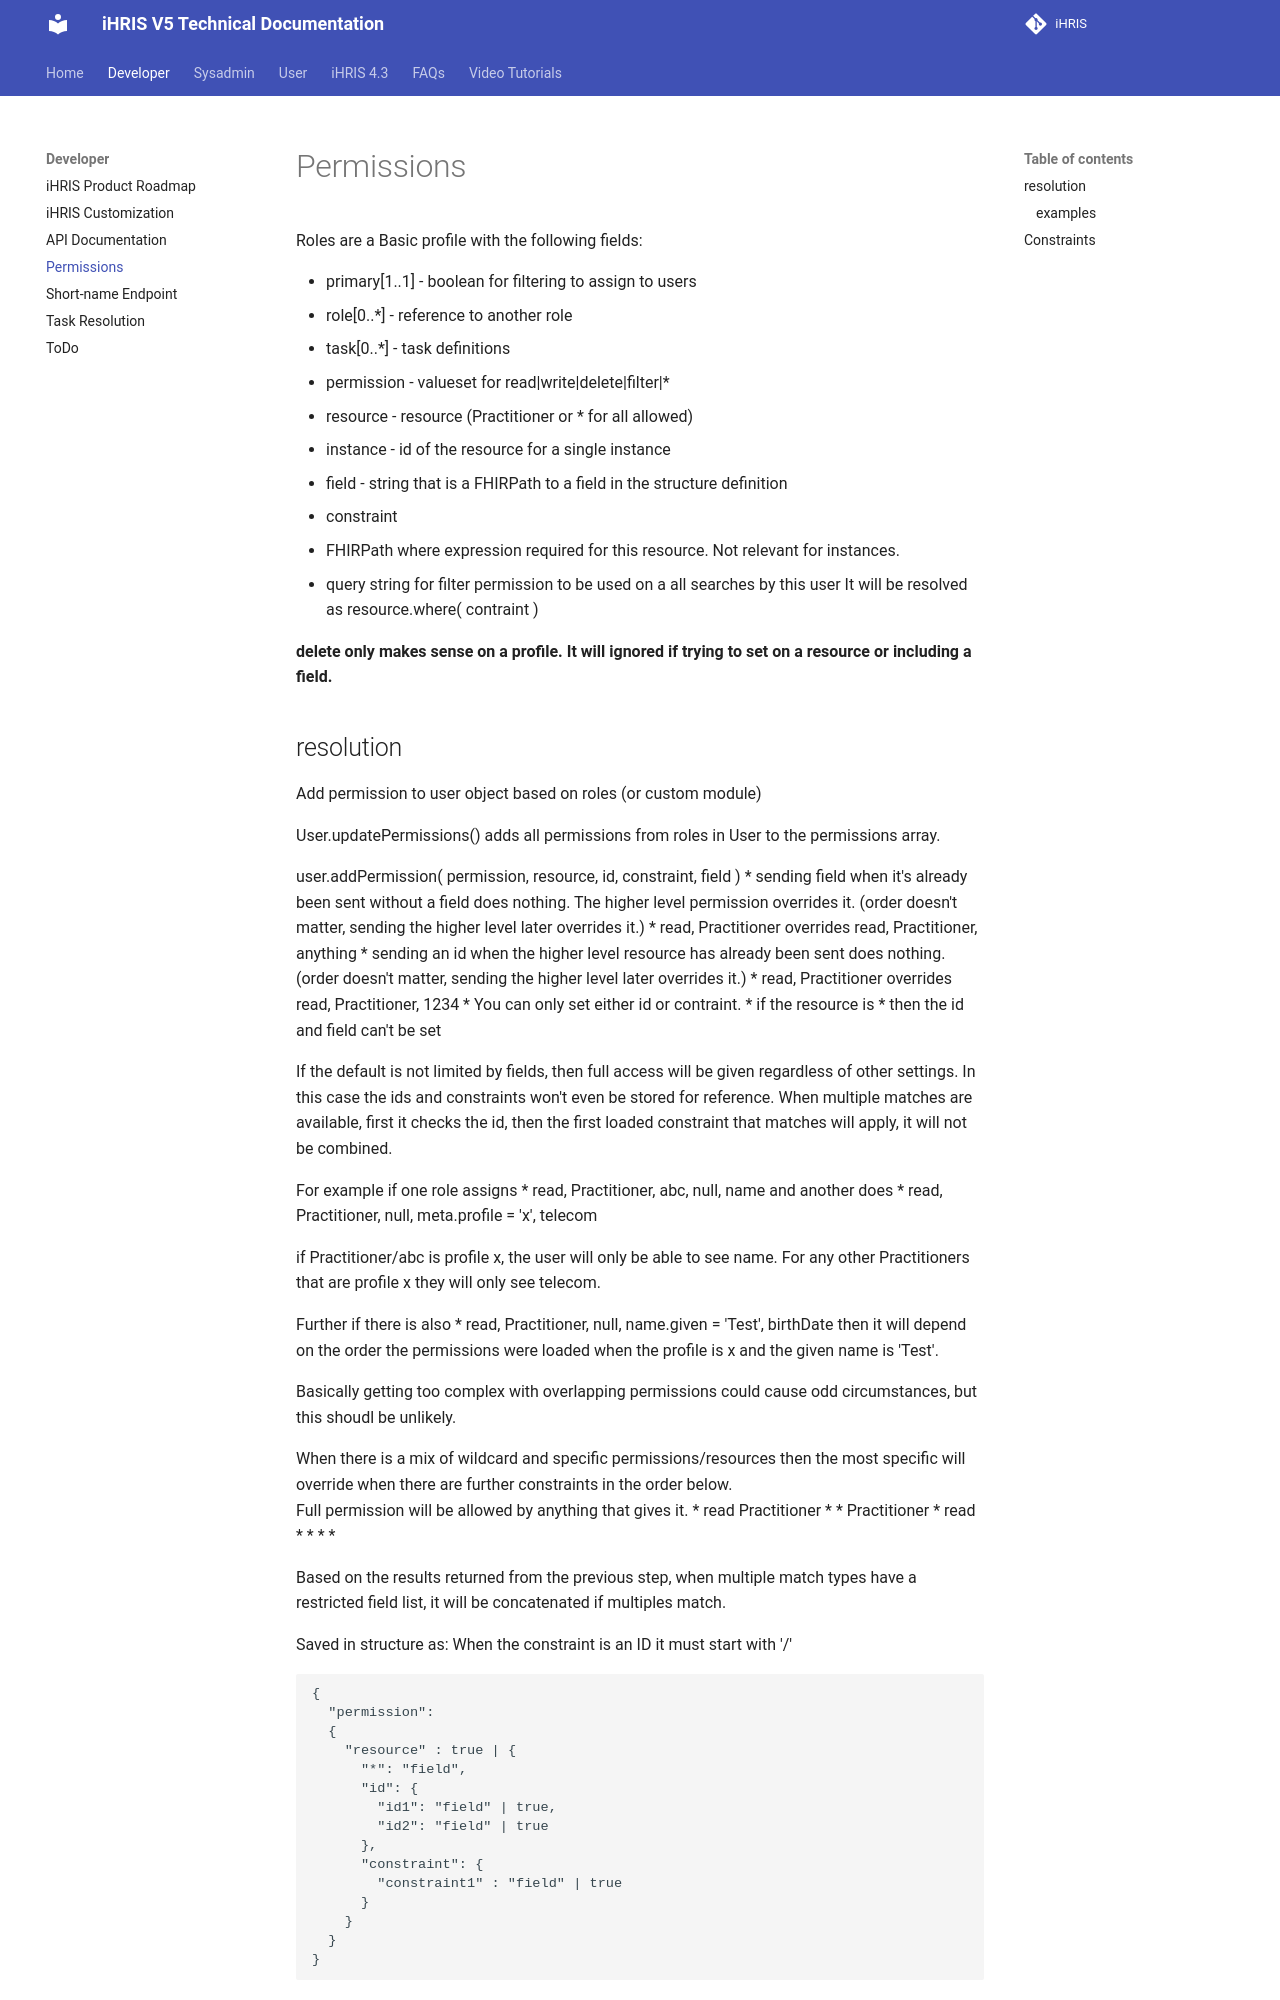

repository: iHRIS/ihris-documentation · page: dev/roles_and_tasks/index.html · generator: mkdocs

# Permissions

Roles are a Basic profile with the following fields:

* primary[1..1] - boolean for filtering to assign to users
* role[0..\*] - reference to another role
* task[0..\*] - task definitions
 * permission - valueset for read|write|delete|filter|\*
 * resource - resource (Practitioner or * for all allowed)
 * instance - id of the resource for a single instance
 * field - string that is a FHIRPath to a field in the structure definition
 * constraint 
   * FHIRPath where expression required for this resource.  Not relevant for instances.  
   * query string for filter permission to be used on a all searches by this user
It will be resolved as resource.where( contraint )

**delete only makes sense on a profile.  It will ignored if trying to set on a resource or including a field.**
